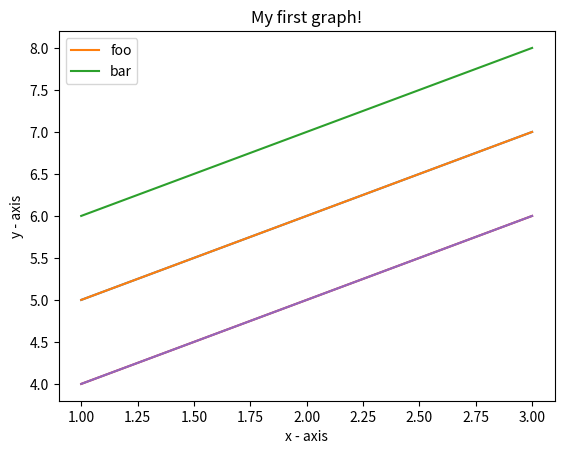
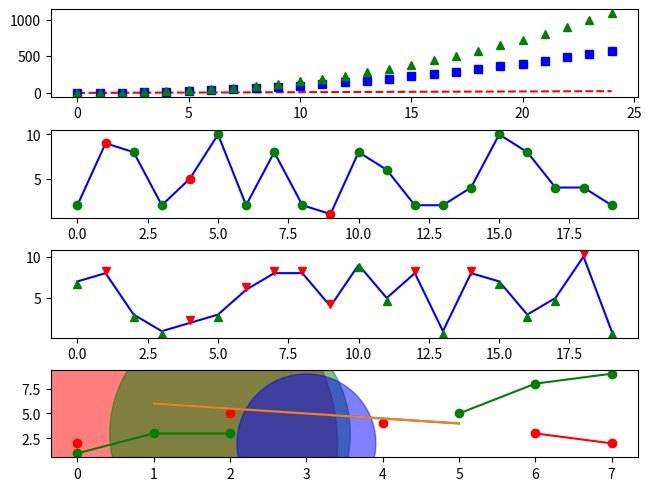
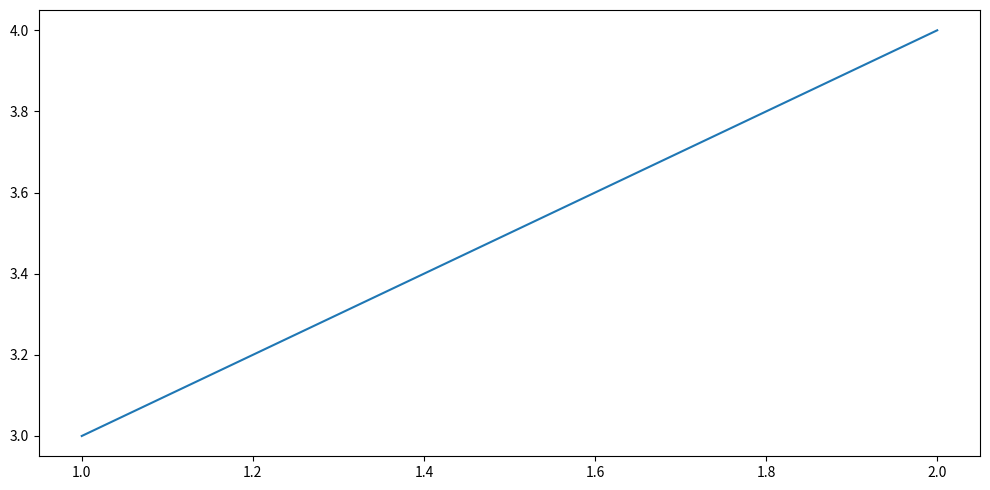
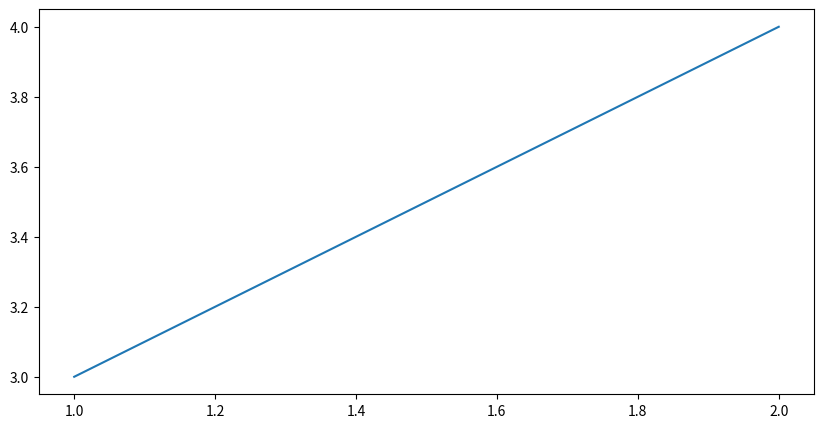
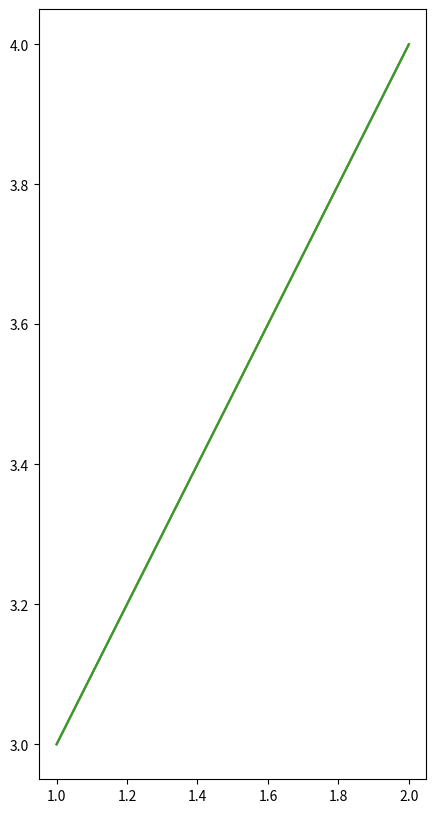

Generate these figures, in order, with matplotlib: (Note: this script raises an exception after producing the figures.)
import matplotlib.pyplot as plt
import numpy as np

# serie
plt.plot([1,2,3],[5,6,7])
plt.xlabel('x - axis') 
plt.ylabel('y - axis') 
plt.title('My first graph!')
plt.show()

# legend
plt.plot([1,2,3],[5,6,7], label='foo')
plt.plot([1,2,3],[6,7,8], label='bar')
plt.legend()
plt.show()

# multi series
_, (p1, p2, p3, p4) = plt.subplots(4, constrained_layout=True)

t = np.arange(25)
p1.plot(t,t,'r--', t,t**2,'bs', t,t**2.2,'g^')

a = np.round(np.random.uniform(1,10,20))
b = np.where(a%2==0, a, None)
c = np.where(a%2==0, None, a)
x = range(len(a))
p2.plot(x, a,'b', b,'go', c,'ro')

a = np.round(np.random.uniform(1,10,20))
b = np.where(a%2==0, a+.3, None)
c = np.where(a%2==0, None, a-.3)
x = range(len(a))
p3.plot(x, a,'b', b,'rv', c,'g^')

y1 = [1, 3, 3, None, None, 5, 8, 9]
y2 = [2, None, 5, None, 4, None, 3, 2]
x = range(len(y1))
p4.plot(x, y1, '-go')
p4.plot(x, y2, '-ro')

plt.show()

# scatter
plt.scatter(x=[1,2,3], y=[2,3,2], s=[7e4,3e4,1e4], c=['red','green','blue'], alpha=0.5)
plt.show()

# multiple figures
x1 = [1,2,3]
y1 = [4,5,6]
x2 = [1,3,5]
y2 = [6,5,4]
plot1 = plt.figure(1)
plt.plot(x1, y1)
plot2 = plt.figure(2)
plt.plot(x2, y2)
plt.show()

# multiple figures - interactive
from matplotlib import interactive
plt.figure(1)
x1 = [1,2,3]
y1 = [4,5,6]
plt.plot(x1, y1)
interactive(True)
plt.show()
plt.figure(2)
x2 = [1,3,5]
y2 = [6,5,4]
plt.plot(x2, y2)
plt.show()
interactive(False)
plt.show()

# figure size
plt.figure(figsize=(10,5), tight_layout=True)
plt.plot([1,2],[3,4])
plt.show()

fig = plt.figure()
fig.set_size_inches(10,5)
plt.plot([1,2],[3,4])
plt.show()

fig = plt.figure()
fig.set_figheight(10)
fig.set_figwidth(5)
plt.plot([1,2],[3,4])
plt.show()

plt.rcParams['figure.figsize'] = (5,8)
plt.rcParams['figure.autolayout'] = True
plt.plot([1,2],[3,4])
plt.show()

plt.plot([1,2],[3,4])
mng = plt.get_current_fig_manager()
mng.resize(*mng.window.maxsize())
plt.show()

# text
plt.plot([1,2,3],[5,6,7])
plt.text(2, 6, 'hello')
plt.show()

plt.plot([1,2,3],[5,6,7])
axes = plt.gca()
plt.text(0, 1, 'hello', va='bottom', ha='left', transform=axes.transAxes)
plt.show()

fix, ax = plt.subplots()
ax.plot([1,2,3],[5,6,7])
ax.text(1, 1, 'hello', size='x-large', va='top', ha='right', transform=ax.transAxes)
plt.show()

# time series
plt.plot(['2021-10-01','2021-10-02','2021-10-03'], [1,2,3])
plt.show()

fig = plt.figure()
x = [date(2021,10,1) - timedelta(days=i) for i in range(1,3001)]
y = np.random.uniform(0,1,3000)
plt.plot(x, y)
fig.autofmt_xdate() # fig.xaxis.set_major_formatter(lambda x, pos=None: '')
plt.show()